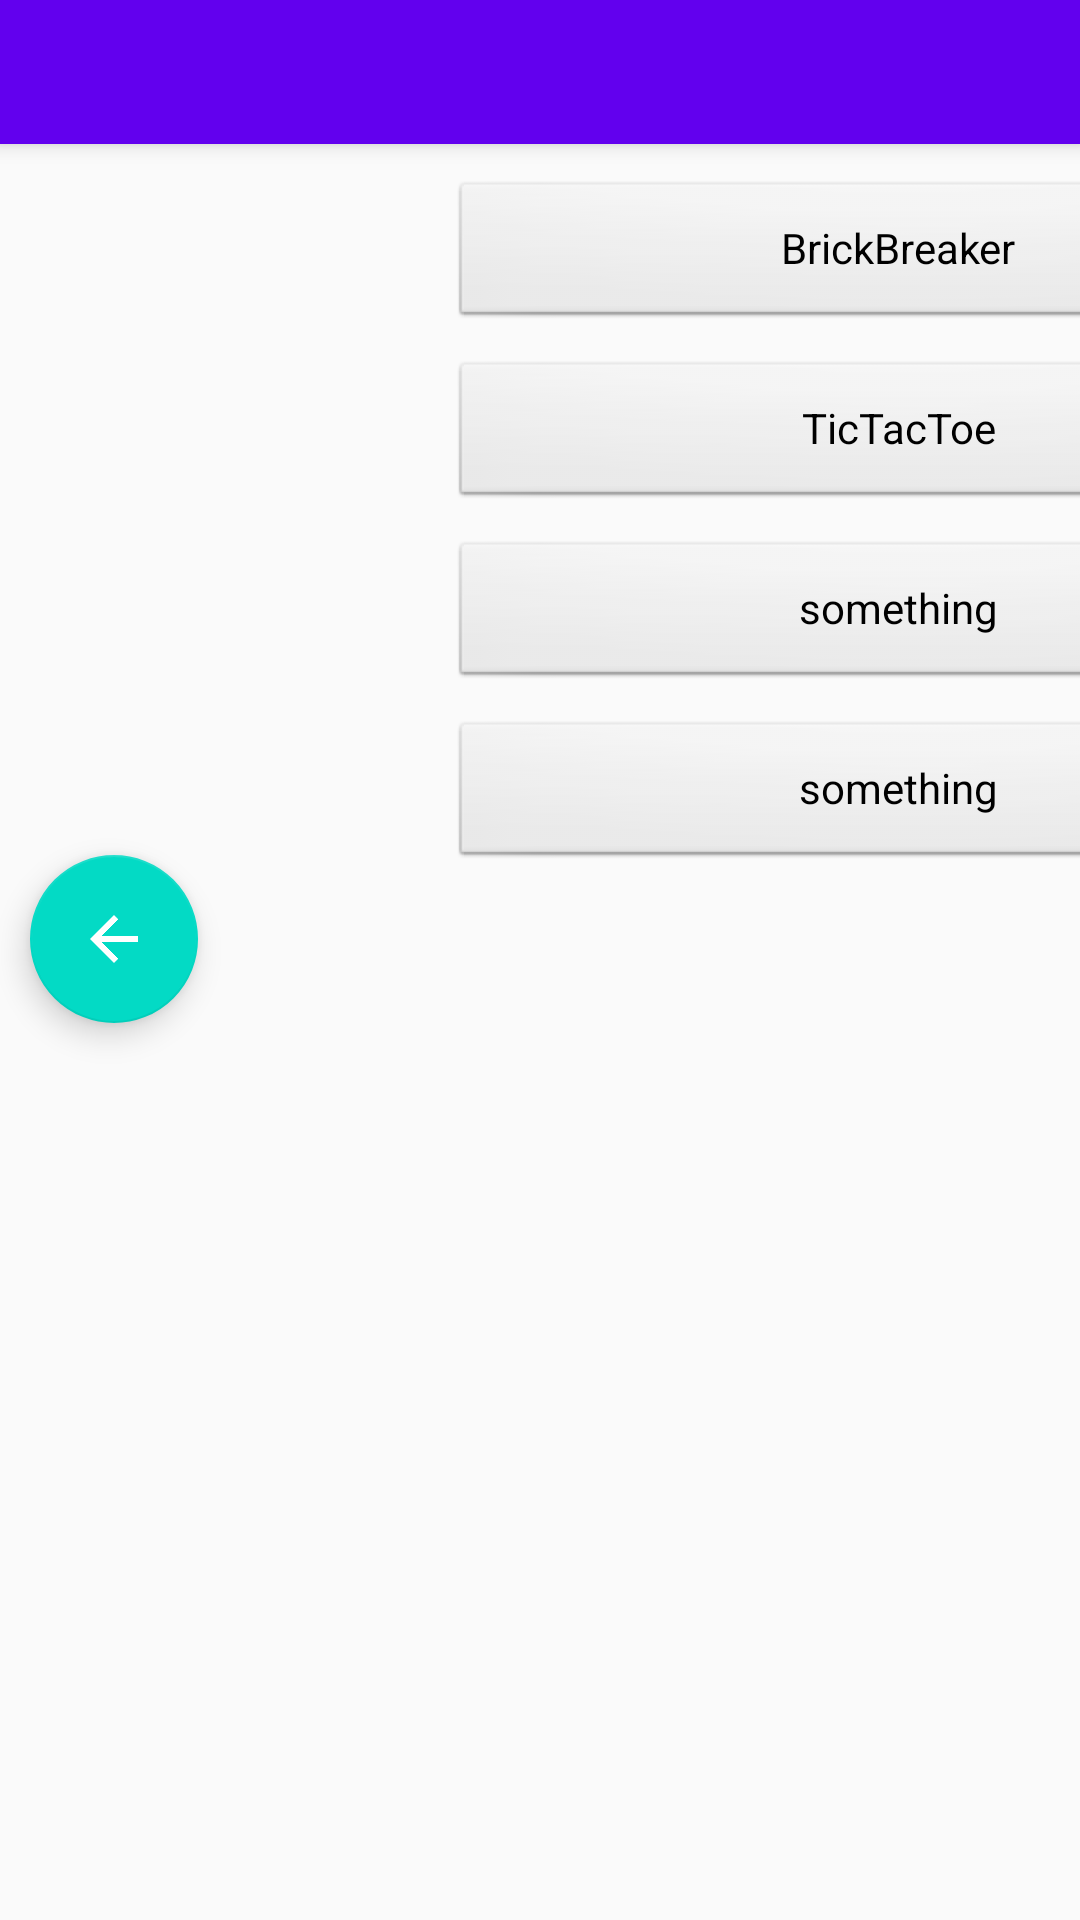

Produce the Android XML layout that renders to this screen, including the resource entries it uses.
<!-- AndroidManifest.xml: application theme AppTheme -->
<!-- res/layout/activity_main2.xml -->
<?xml version="1.0" encoding="utf-8"?>
<androidx.coordinatorlayout.widget.CoordinatorLayout xmlns:android="http://schemas.android.com/apk/res/android"
    xmlns:app="http://schemas.android.com/apk/res-auto"
    xmlns:tools="http://schemas.android.com/tools"
    android:layout_width="match_parent"
    android:layout_height="match_parent"
    tools:context=".MainActivity"
    android:theme="@android:style/Theme.NoTitleBar.Fullscreen"
    android:screenOrientation="landscape"

    >

    <com.google.android.material.appbar.AppBarLayout
        android:id="@+id/appBarLayout"
        android:layout_width="match_parent"
        android:layout_height="wrap_content"
        android:theme="@style/AppTheme.AppBarOverlay">


        <androidx.appcompat.widget.Toolbar
            android:id="@+id/toolbar"
            android:layout_width="match_parent"
            android:layout_height="?attr/actionBarSize"
            android:background="?attr/colorPrimary"
            app:popupTheme="@style/AppTheme.PopupOverlay" />

    </com.google.android.material.appbar.AppBarLayout>


    <Button
        android:id="@+id/button5"
        android:layout_width="300dp"
        android:layout_height="50dp"
        android:layout_marginStart="150dp"
        android:layout_marginLeft="50dp"
        android:layout_marginTop="60dp"
        android:text="BrickBreaker" />

    <Button
        android:id="@+id/button6"
        android:layout_width="300dp"
        android:layout_height="50dp"
        android:layout_marginStart="150dp"
        android:layout_marginLeft="50dp"
        android:layout_marginTop="180dp"
        android:text="something" />

    <Button
        android:id="@+id/button7"
        android:layout_width="300dp"
        android:layout_height="50dp"
        android:layout_marginStart="150dp"
        android:layout_marginLeft="50dp"
        android:layout_marginTop="120dp"
        android:text="TicTacToe" />

    <Button
        android:id="@+id/button8"
        android:layout_width="300dp"
        android:layout_height="50dp"
        android:layout_marginStart="150dp"
        android:layout_marginLeft="50dp"
        android:layout_marginTop="240dp"
        android:text="something" />

    <com.google.android.material.floatingactionbutton.FloatingActionButton
        android:id="@+id/floatingActionButton"
        android:layout_width="wrap_content"
        android:layout_height="wrap_content"
        android:clickable="true"
        android:layout_marginStart="10dp"
        android:layout_marginLeft="50dp"
        android:layout_marginTop="285dp"
        app:srcCompat="@drawable/abc_vector_test"

        android:focusable="true" />


</androidx.coordinatorlayout.widget.CoordinatorLayout>
<!-- resources referenced by this layout -->
<resources>
  <style name="AppTheme.AppBarOverlay" parent="ThemeOverlay.AppCompat.Dark.ActionBar" />
  <style name="AppTheme.PopupOverlay" parent="ThemeOverlay.AppCompat.Light" />
  <style name="AppTheme" parent="Theme.AppCompat.Light.DarkActionBar">
          
          <item name="colorPrimary">@color/colorPrimary</item>
          <item name="colorPrimaryDark">@color/colorPrimaryDark</item>
          <item name="colorAccent">@color/colorAccent</item>
      </style>
  <color name="colorPrimary">#6200EE</color>
  <color name="colorPrimaryDark">#3700B3</color>
  <color name="colorAccent">#03DAC5</color>
</resources>
